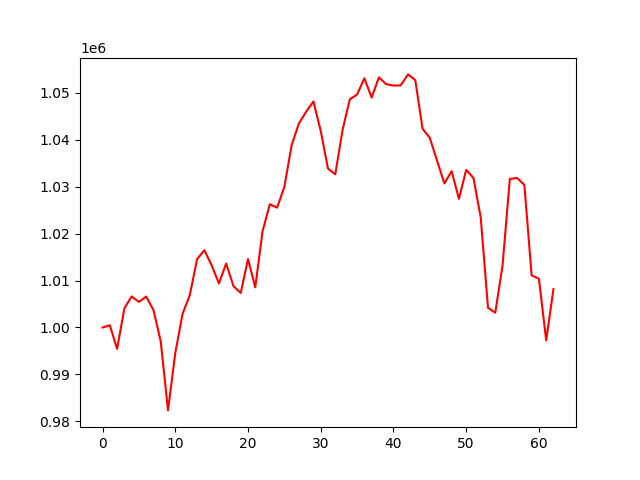

The table this chart was drawn from, first rows:
account_value, date, daily_return
1000000, 2021-07-06, 
1000465, 2021-07-07, 0.0004647
995434, 2021-07-08, -0.005028
1004066, 2021-07-09, 0.008672
1006621, 2021-07-12, 0.002545
1005456, 2021-07-13, -0.001158
1006588, 2021-07-14, 0.001126
1003729, 2021-07-15, -0.00284
997039, 2021-07-16, -0.006664
982330, 2021-07-19, -0.01475
994552, 2021-07-20, 0.01244
1002879, 2021-07-21, 0.008372
1006930, 2021-07-22, 0.004039
1014556, 2021-07-23, 0.007574
1016470, 2021-07-26, 0.001887
1013253, 2021-07-27, -0.003165
1009393, 2021-07-28, -0.00381
1013622, 2021-07-29, 0.004189
1008819, 2021-07-30, -0.004738
1007364, 2021-08-02, -0.001442
1014590, 2021-08-03, 0.007173
1008557, 2021-08-04, -0.005946
1020496, 2021-08-05, 0.01184
1026264, 2021-08-06, 0.005653
1025539, 2021-08-09, -0.0007072
1029975, 2021-08-10, 0.004326
1038841, 2021-08-11, 0.008608
1043479, 2021-08-12, 0.004465
1045992, 2021-08-13, 0.002407
1048168, 2021-08-16, 0.002081
1041892, 2021-08-17, -0.005988
1033856, 2021-08-18, -0.007713
1032639, 2021-08-19, -0.001177
1042060, 2021-08-20, 0.009124
1048633, 2021-08-23, 0.006308
1049648, 2021-08-24, 0.0009678
1053103, 2021-08-25, 0.003292
1048991, 2021-08-26, -0.003905
1053310, 2021-08-27, 0.004117
1051837, 2021-08-30, -0.001398
1051558, 2021-08-31, -0.0002653
1051606, 2021-09-01, 4.4989787433280526e-05
1053934, 2021-09-02, 0.002214
1052722, 2021-09-03, -0.00115
1042361, 2021-09-07, -0.009842
1040396, 2021-09-08, -0.001885
1035544, 2021-09-09, -0.004663
1030692, 2021-09-10, -0.004686
1033310, 2021-09-13, 0.002541
1027412, 2021-09-14, -0.005708
1033587, 2021-09-15, 0.00601
1031856, 2021-09-16, -0.001674
1023441, 2021-09-17, -0.008155
1004188, 2021-09-20, -0.01881
1003141, 2021-09-21, -0.001043
1013208, 2021-09-22, 0.01004
1031664, 2021-09-23, 0.01821
1031854, 2021-09-24, 0.0001848
1030377, 2021-09-27, -0.001431
1011104, 2021-09-28, -0.0187
... 3 more rows
